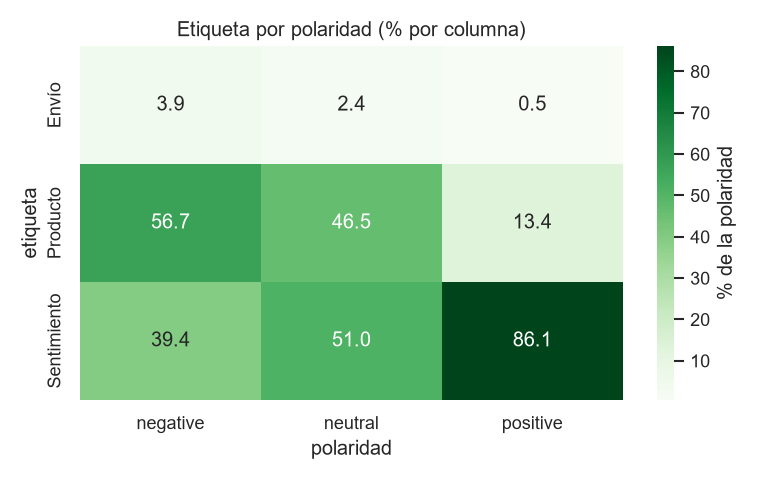

Data behind this chart, as committed beside it:
etiqueta_reglas, negative, neutral, positive
Envío, 195, 120, 27
Producto, 2804, 2305, 658
Sentimiento, 1948, 2527, 4242
